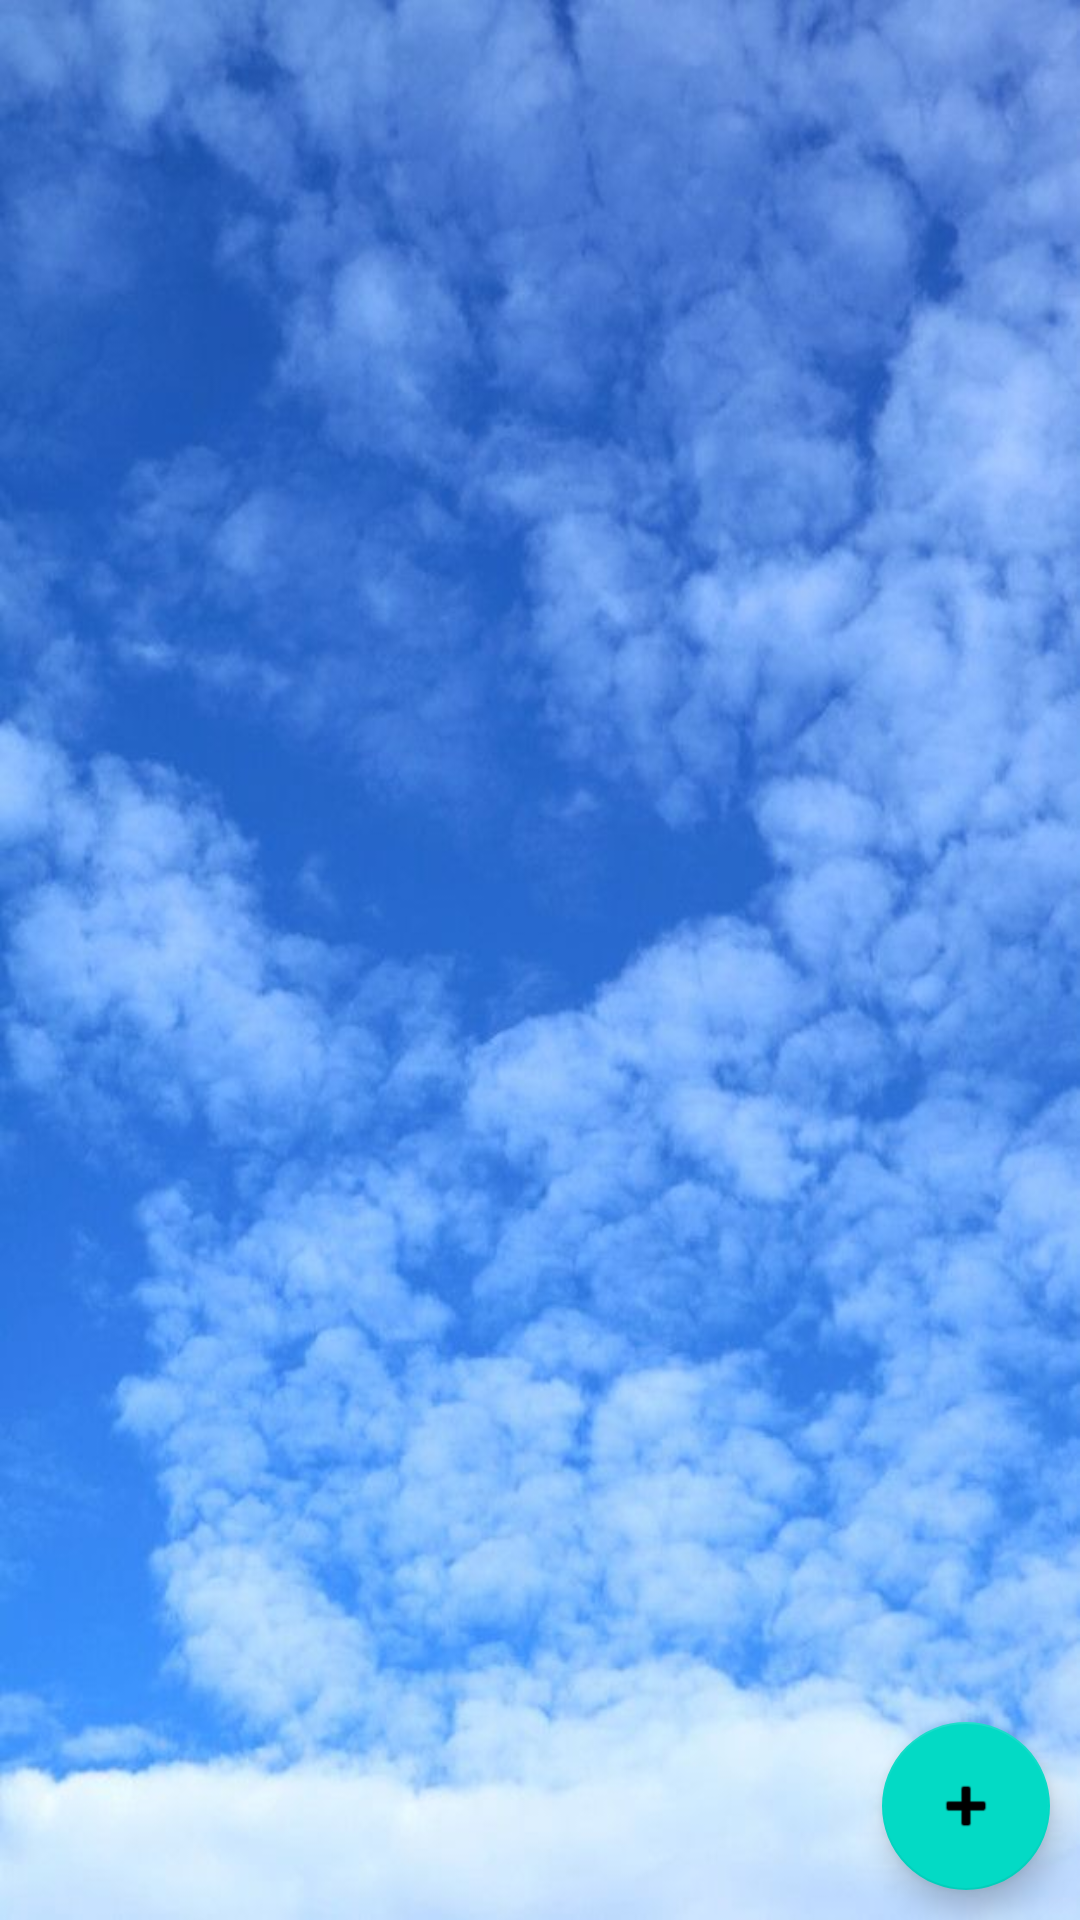

Reconstruct the res/layout file that produces this screen, plus the resources it refers to.
<!-- AndroidManifest.xml: application theme Theme.Semana9_agenda -->
<!-- res/layout/activity_main.xml -->
<?xml version="1.0" encoding="utf-8"?>
<RelativeLayout xmlns:android="http://schemas.android.com/apk/res/android"
    xmlns:app="http://schemas.android.com/apk/res-auto"
    xmlns:tools="http://schemas.android.com/tools"
    android:layout_width="match_parent"
    android:layout_height="match_parent"
    android:background="@drawable/nuve"
    >

    <ListView
        android:id="@+id/ltsAmigos"
        android:layout_width="match_parent"
        android:layout_height="match_parent"
        android:layout_alignParentStart="true"
        android:layout_alignParentLeft="true"
        android:layout_alignParentTop="true"
        android:cacheColorHint="@color/white" />

    <com.google.android.material.floatingactionbutton.FloatingActionButton
        android:id="@+id/btnRegAmigos"
        android:layout_width="wrap_content"
        android:layout_height="wrap_content"
        android:layout_alignParentEnd="true"
        android:layout_alignParentRight="true"
        android:layout_alignParentBottom="true"
        android:layout_marginEnd="10dp"
        android:layout_marginRight="10dp"
        android:layout_marginBottom="10dp"
        android:clickable="true"
        android:onClick="registrar_amigos"
        app:fabSize="normal"
        app:srcCompat="@android:drawable/ic_input_add"
        tools:ignore="SpeakableTextPresentCheck" />



</RelativeLayout>
<!-- resources referenced by this layout -->
<resources>
  <!-- drawable nuve: jpg bitmap (drawable, 58105 bytes) -->
  <style name="Theme.Semana9_agenda" parent="Theme.MaterialComponents.DayNight.DarkActionBar">
          
          <item name="colorPrimary">@color/purple_500</item>
          <item name="colorPrimaryVariant">@color/purple_700</item>
          <item name="colorOnPrimary">@color/white</item>
          
          <item name="colorSecondary">@color/teal_200</item>
          <item name="colorSecondaryVariant">@color/teal_700</item>
          <item name="colorOnSecondary">@color/black</item>
          
          <item name="android:statusBarColor" tools:targetApi="l">?attr/colorPrimaryVariant</item>
          
      </style>
  <!-- not gathered from this repository: default colours our renderer supplied (Android Studio template values) -->
  <color name="purple_500">#FF6200EE</color>
  <color name="purple_700">#FF3700B3</color>
  <color name="teal_200">#FF03DAC5</color>
  <color name="teal_700">#FF018786</color>
  <color name="black">#FF000000</color>
  <color name="white">#FFFFFFFF</color>
</resources>
